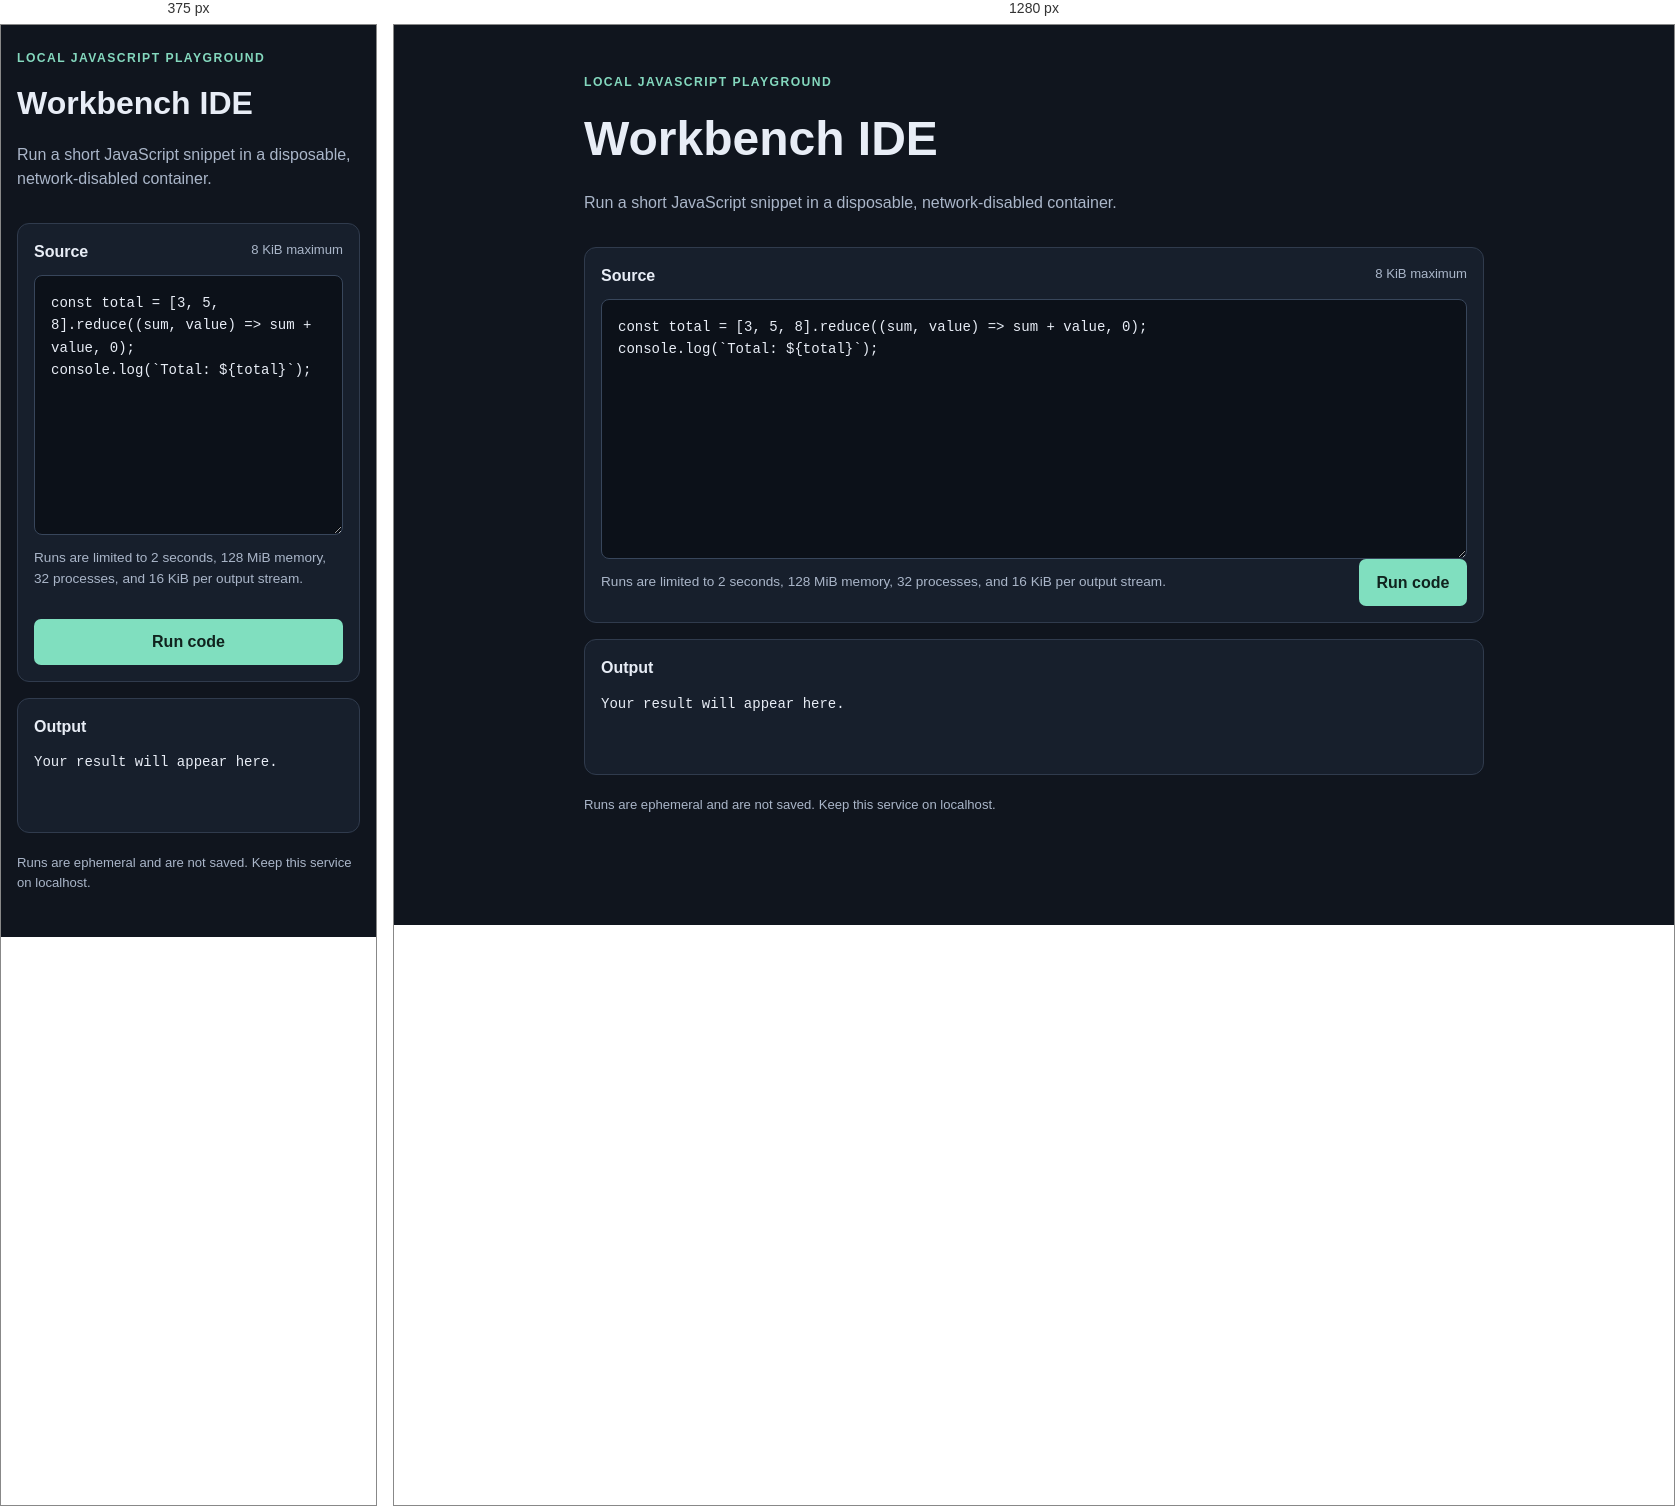
Rendered at 375 px and 1280 px, left to right.

<!-- file: index.html -->
<!doctype html>
<html lang="en">
<head>
  <meta charset="utf-8">
  <meta name="viewport" content="width=device-width, initial-scale=1">
  <meta name="color-scheme" content="dark light">
  <title>Workbench IDE</title>
  <link rel="stylesheet" href="/styles.css">
  <script src="/app.js" defer></script>
</head>
<body>
  <main>
    <header>
      <p class="eyebrow">LOCAL JAVASCRIPT PLAYGROUND</p>
      <h1>Workbench IDE</h1>
      <p>Run a short JavaScript snippet in a disposable, network-disabled container.</p>
    </header>
    <form id="run-form">
      <label for="source">Source <span>8 KiB maximum</span></label>
      <textarea id="source" name="source" spellcheck="false" maxlength="8192" required>const total = [3, 5, 8].reduce((sum, value) => sum + value, 0);
console.log(`Total: ${total}`);</textarea>
      <div class="actions">
        <p>Runs are limited to 2 seconds, 128 MiB memory, 32 processes, and 16 KiB per output stream.</p>
        <button id="run" type="submit">Run code</button>
      </div>
    </form>
    <section aria-labelledby="result-heading">
      <h2 id="result-heading">Output</h2>
      <pre id="output" role="status" aria-live="polite">Your result will appear here.</pre>
    </section>
    <footer>Runs are ephemeral and are not saved. Keep this service on localhost.</footer>
  </main>
</body>
</html>


/* @media block from styles.css */
@media (max-width: 600px) { main { margin: 1.5rem auto; } .actions { align-items: stretch; flex-direction: column; } button { width: 100%; } }